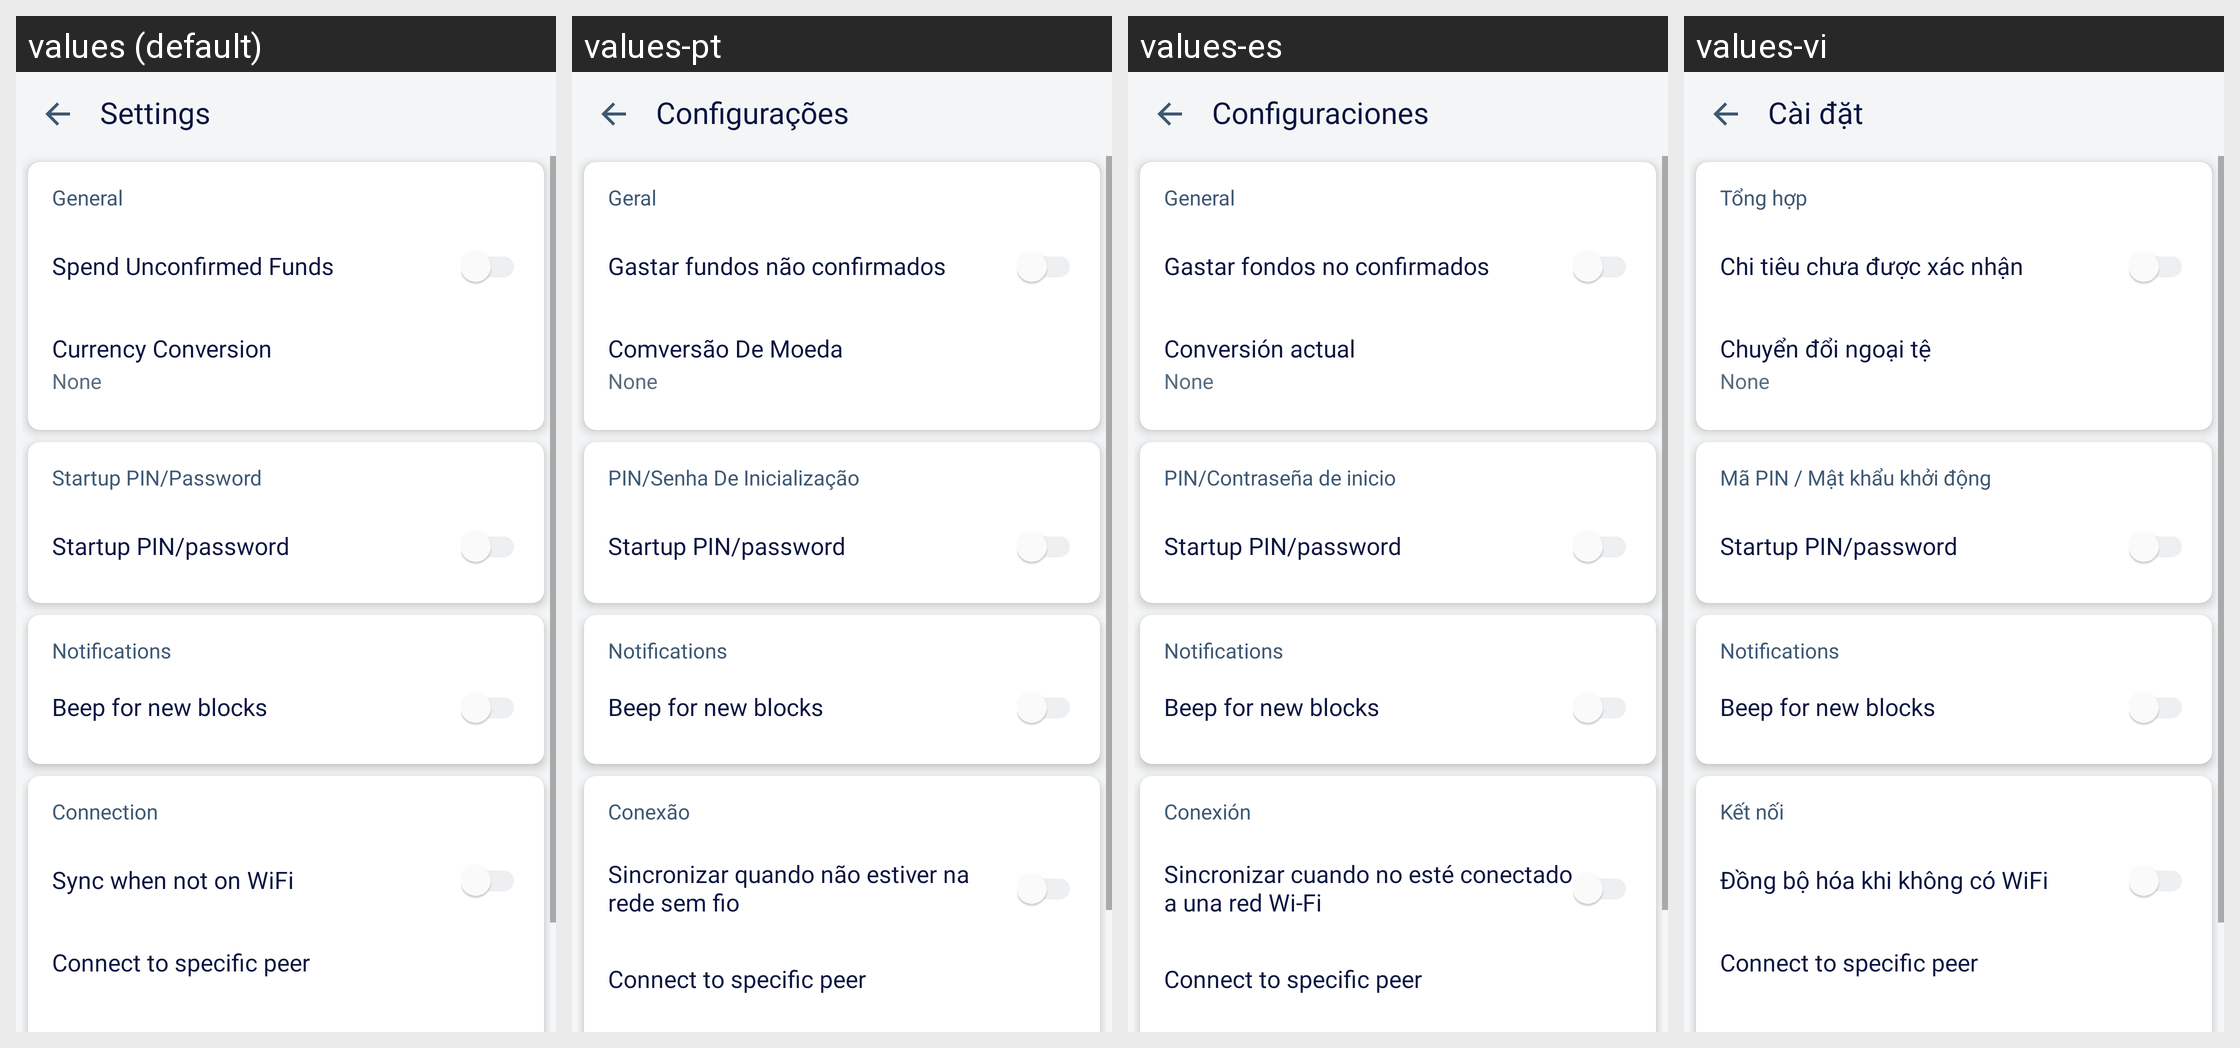

The same Android screen rendered under several of its app's locales, left to right. List the strings drawn on it with the default value and each locale's translation.
Android screen res/layout/settings_activity.xml rendered under 4 locales, left to right: values (default), values-pt, values-es, values-vi. Device: Nexus 5 (rendered at 1080×1920; each locale shown at half size, 540×960, under a caption strip naming it); theme LightTheme.NoActionBar.
Other locales in the repository, not shown: values-fr, values-pl, values-ru, values-zh.
Strings drawn on this screen, with the default value and each locale's value (text and hints the layout hard-codes, and strings that could not be matched under every locale, appear in the picture but are not listed):

settings
  values: Settings
  values-pt: Configurações
  values-es: Configuraciones
  values-vi: Cài đặt

general
  values: General
  values-pt: Geral
  values-es: General
  values-vi: Tổng hợp

unconfirmed_funds
  values: Spend Unconfirmed Funds
  values-pt: Gastar fundos não confirmados
  values-es: Gastar fondos no confirmados
  values-vi: Chi tiêu chưa được xác nhận

currency_conversion
  values: Currency Conversion
  values-pt: Comversão De Moeda
  values-es: Conversión actual
  values-vi: Chuyển đổi ngoại tệ

none
  values: None
  values-pt: None  [not translated; the default value is used]
  values-es: None  [not translated; the default value is used]
  values-vi: None  [not translated; the default value is used]

startup_pin_password
  values: Startup PIN/Password
  values-pt: PIN/Senha De Inicialização
  values-es: PIN/Contraseña de inicio
  values-vi: Mã PIN / Mật khẩu khởi động

startup_pin__password
  values: Startup PIN/password
  values-pt: Startup PIN/password  [not translated; the default value is used]
  values-es: Startup PIN/password  [not translated; the default value is used]
  values-vi: Startup PIN/password  [not translated; the default value is used]

notifications
  values: Notifications
  values-pt: Notifications  [not translated; the default value is used]
  values-es: Notifications  [not translated; the default value is used]
  values-vi: Notifications  [not translated; the default value is used]

beep_for_new_blocks
  values: Beep for new blocks
  values-pt: Beep for new blocks  [not translated; the default value is used]
  values-es: Beep for new blocks  [not translated; the default value is used]
  values-vi: Beep for new blocks  [not translated; the default value is used]

connection
  values: Connection
  values-pt: Conexão
  values-es: Conexión
  values-vi: Kết nối

wifi_data_sync_title
  values: Sync when not on WiFi
  values-pt: Sincronizar quando não estiver na rede sem fio
  values-es: Sincronizar cuando no esté conectado a una red Wi-Fi
  values-vi: Đồng bộ hóa khi không có WiFi

connect_to_specific_peer
  values: Connect to specific peer
  values-pt: Connect to specific peer  [not translated; the default value is used]
  values-es: Connect to specific peer  [not translated; the default value is used]
  values-vi: Connect to specific peer  [not translated; the default value is used]
